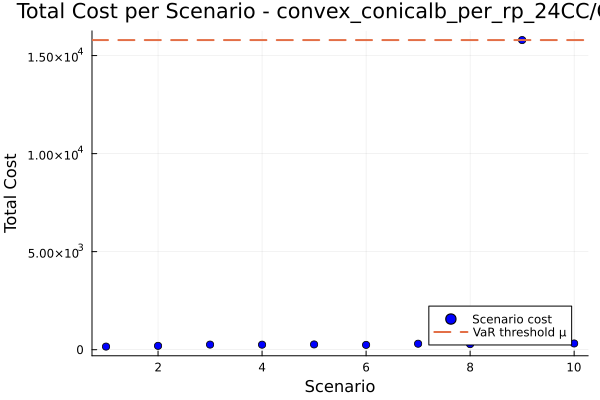

The table this chart was drawn from, first rows:
id, scenario, probability, solution, total_cost
1, 1, 0.1, , 157
2, 2, 0.1, , 195.2
3, 3, 0.1, , 259
4, 4, 0.1, , 254.5
5, 5, 0.1, , 267.2
6, 6, 0.1, , 243.7
7, 7, 0.1, , 303.6
8, 8, 0.1, , 282.5
9, 9, 0.1, , 15791
10, 10, 0.1, , 316.5
